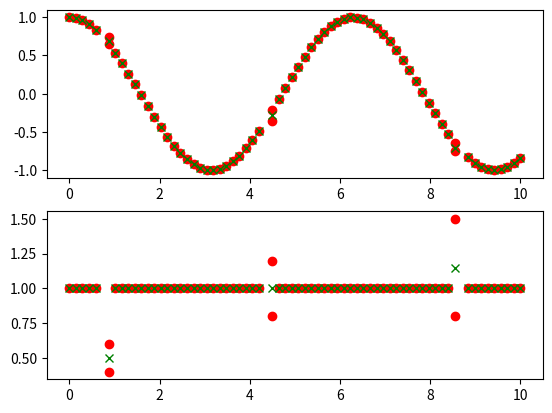

Recreate this plot in Python.
import numpy as np
import matplotlib.pyplot as plt

def sortAvg(x,y,w):
    """
    Sorting and average of degenerated knots
    :param x: abscissa array 
    :param y: ordinata array
    :param w: weight array
    :return: list of new x,y,w arrays
    """

    z = np.diff(x)
    z[z != 0] = 1
    z = np.cumsum(np.hstack([0, z]))

    maxInd = int(z[-1])+1
    xNew = np.zeros(maxInd)
    yNew = np.zeros(maxInd)
    wNew = np.zeros(maxInd)

    for ind in range(maxInd):
        degInd = np.argwhere(z == ind)
        if (degInd.shape[0] == 1):
            xNew[ind] = x[degInd]
            wNew[ind] = w[degInd]
            yNew[ind] = y[degInd]
        else:
            xNew[ind] = x[degInd[0]]
            wNew[ind] = np.mean(w[degInd])
            yNew[ind] = np.sum(y[degInd]*w[degInd])/np.sum(w[degInd])

    return xNew, yNew, wNew


if __name__=='__main__':
    nPoints = 70
    x = np.linspace(0,10,nPoints)

    y = np.cos(x)
    # introduce multiplicity of knots
    x[5] = x[6]
    x[30] = x[31]
    x[60] = x[59]

    w = np.ones(nPoints)
    w[5] = 0.4
    w[6] = 0.6
    w[30] = 0.8
    w[31] = 1.2
    w[60] = 1.5
    w[59] = 0.8


    [xNew,yNew,wNew] = sortAvg(x,y,w)

    plt.figure(1)
    plt.subplot(211)
    plt.plot(x,y,'ro')
    plt.plot(xNew,yNew,'gx')

    plt.subplot(212)
    plt.plot(x,w,'ro')
    plt.plot(xNew,wNew,'gx')
    plt.show()
